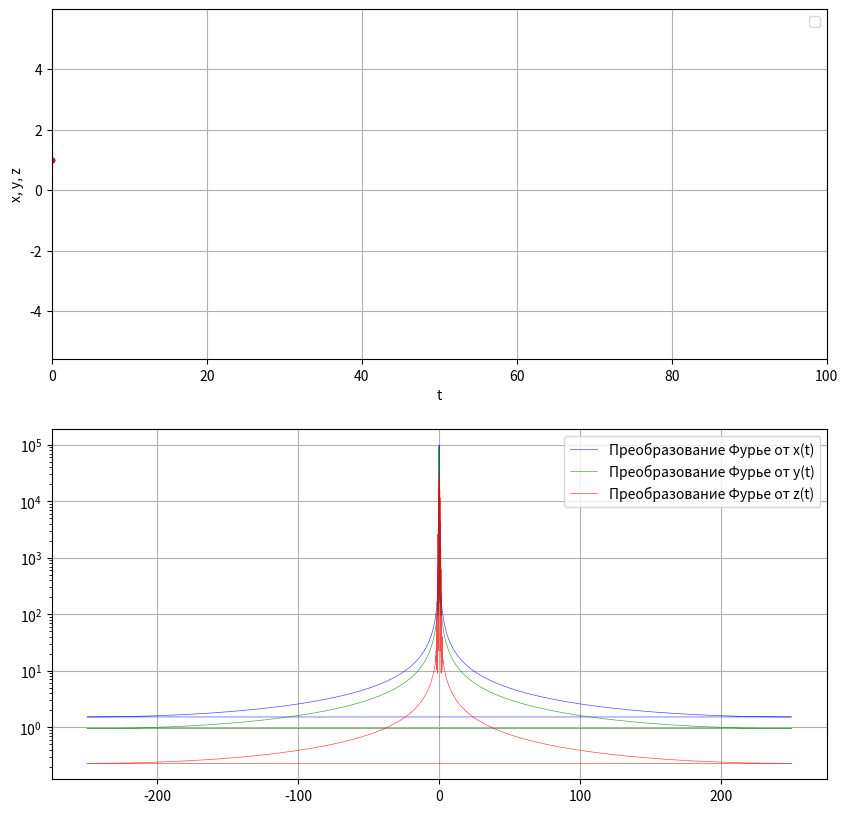

This chart was generated by the following Python code:
import matplotlib.pyplot as plt
from matplotlib.animation import FuncAnimation
import numpy as np

def f1(x, y, z):
    return -y - z

def f2(a, x, y, z):
    return x + a * y

def f3(b, c, x, y, z):
    return b + z * (x - c)

def f(a, b, c, x, y, z):
    return np.array([f1(x, y, z), f2(a, x, y, z), f3(b, c, x, y, z)])

#Начальные условия
x_0 = 1
y_0 = 1
z_0 = 1

#Число точек
number = 50000

#Длительность
T = 100

#Параметры системы
a, b, c = 0.2, 0.2, 3

#Решаем численно систему диффуром методом Рунге-Кутта
def solve(a, b, c, x0, y0, z0, number, T):
    t = np.linspace(0, T, number)
    h = t[1] - t[0]
    sol = np.zeros((3, number))
    sol[0, 0] = x0
    sol[1, 0] = y0
    sol[2, 0] = z0
    for i in range(0, number - 1):
        xi, yi, zi = sol[:, i]
        k_1 = f(a, b, c, xi, yi, zi)
        k_2 = f(a, b, c, xi + h * k_1[0]/2, yi + h * k_1[1]/2, zi + h * k_1[2]/2)
        k_3 = f(a, b, c, xi + h * k_2[0]/2, yi + h * k_2[1]/2, zi + h * k_2[2]/2)
        k_4 = f(a, b, c, xi + h * k_3[0], yi + h * k_3[1], zi + h * k_3[2])
        sol[:, i + 1] = sol[:, i] + h * (k_1 + 2 * k_2 + 2 * k_3 + k_4)/6
    x = sol[0, :]
    y = sol[1, :]
    z = sol[2, :]

    return t, x, y, z

t, x, y, z = solve(a, b, c, x_0, y_0, z_0, number, T)

fig, ax = plt.subplots(2, 1, figsize=(10, 10))

ax[0].set_xlabel('t')
ax[0].set_ylabel('x, y, z')

lim_min = np.min([np.min(x), np.min(y), np.min(z)])
lim_max = np.max([np.max(x), np.max(y), np.max(z)])

ax[0].set_ylim([lim_min, lim_max])
ax[0].set_xlim([0, T])

animated_line_1, = ax[0].plot([], [], linewidth=0.5, linestyle='--', color='blue')
animated_line_2, = ax[0].plot([], [], linewidth=0.5, linestyle='--', color='green')
animated_line_3, = ax[0].plot([], [], linewidth=0.5, linestyle='--', color='red')

point_1, = ax[0].plot([], [], 'bo', markersize=3)
point_2, = ax[0].plot([], [], 'go', markersize=3)
point_3, = ax[0].plot([], [], 'ro', markersize=3)

fourier_x = np.fft.fft(x, axis = 0)
fourier_y = np.fft.fft(y, axis = 0)
fourier_z = np.fft.fft(z, axis = 0)

amplitude_spectrum_x = np.abs(fourier_x)
amplitude_spectrum_y = np.abs(fourier_y)
amplitude_spectrum_z = np.abs(fourier_z)

frequencies_x = np.fft.fftfreq(len(x), t[1] - t[0])
frequencies_y = np.fft.fftfreq(len(y), t[1] - t[0])
frequencies_z = np.fft.fftfreq(len(z), t[1] - t[0])

def update(frame):
    animated_line_1.set_data(t[:frame], x[:frame])
    animated_line_2.set_data(t[:frame], y[:frame])
    animated_line_3.set_data(t[:frame], z[:frame])
    
    point_1.set_data([t[frame]], [x[frame]])
    point_2.set_data([t[frame]], [y[frame]])
    point_3.set_data([t[frame]], [z[frame]])
    
    #ax.set_title(f'Аттрактор Лоренца: $\sigma = 10 \\text{{, }} r = 28 \\text{{, }} b = 8/3$\nВремя: {t[frame]:.2f} из {t[-1]:.1f}')
    
    return animated_line_1, point_1, animated_line_2, point_2, animated_line_3, point_3

animation = FuncAnimation(
    fig=fig, 
    func=update, 
    frames=range(0, number, 30), 
    interval=20,  # Интервал между кадрами в мс
    blit=True,   # blit=True может вызвать проблемы в 3D, оставляем False
    repeat=False   # Зациклить анимацию
)

#animation.save('lorenz_attractor.gif', writer='pillow', fps=60)  # Для GIF
#animation.save('lorenz_attractor.mp4', writer='ffmpeg', fps=30)  # Для MP4
ax[1].plot(frequencies_x, amplitude_spectrum_x, 'b-', alpha=0.7, label='Преобразование Фурье от x(t)', linewidth=0.5)
ax[1].plot(frequencies_y, amplitude_spectrum_y, 'g-', alpha=0.7, label='Преобразование Фурье от y(t)', linewidth=0.5)
ax[1].plot(frequencies_z, amplitude_spectrum_z, 'r-', alpha=0.7, label='Преобразование Фурье от z(t)', linewidth=0.5)
ax[1].set_yscale('log')
ax[1].legend()
ax[1].grid()
ax[0].legend()
ax[0].grid()
plt.show()
